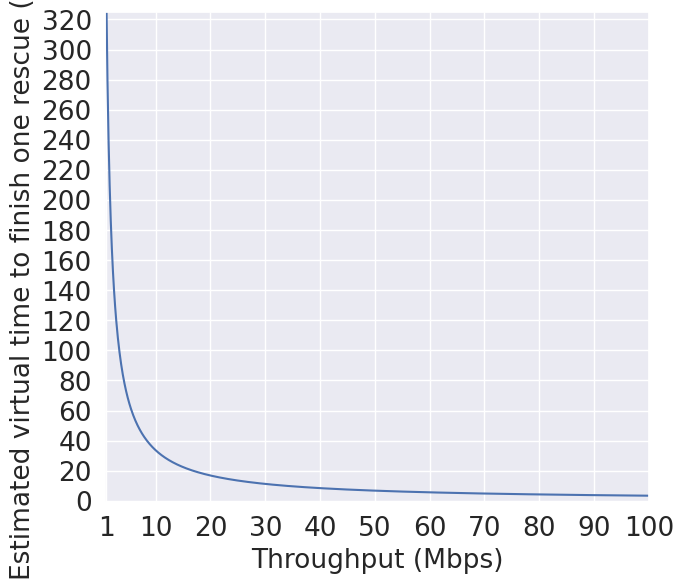

Recreate this plot in Python. (Note: this script raises an exception after producing the figure.)
import matplotlib.pyplot as plt
import seaborn as sns
import numpy as np


def get_time_for_rescue(throughput):
    """
    This function calculates the time in seconds to transmit
    rescue images and finish the rescue.

    The rescue will finish after transmiting 10 pictures of 4 MB
    (4 MiB = 3.355e7 bits)
    """
    data_to_transmit_in_bits = 3.355e7 * 10
    time_to_tx = data_to_transmit_in_bits / (throughput)
    return time_to_tx


if __name__ == "__main__":
    throughputs = np.arange(1, 100, 0.1)
    rescue_times = []
    for throughput in throughputs:
        throughput_bps = throughput * 1e6
        rescue_times.append(get_time_for_rescue(throughput_bps))

    sns.set_theme()

    plt.rcParams.update(
        {
            "font.family": "serif",
            "font.serif": "Times New Roman",
            "axes.labelsize": 19,
            "xtick.labelsize": 19,
            "ytick.labelsize": 19,
            "legend.fontsize": 19,
        }
    )

    plt.figure(figsize=(7, 6))
    plt.plot(throughputs, rescue_times)
    plt.grid(True)

    x_ticks = np.arange(0, 101, 10)
    x_ticks[0] = 1

    y_ticks = np.arange(0, 351, 20)

    plt.xticks(x_ticks)
    plt.yticks(y_ticks)
    plt.xlim(0.75, 100)
    plt.ylim(-1, 325)
    plt.xlabel("Throughput (Mbps)")
    plt.ylabel("Estimated virtual time to finish one rescue (sec.)")
    plt.tight_layout()
    plt.savefig("./output/time_to_finish_rescues_mbps.pdf")
